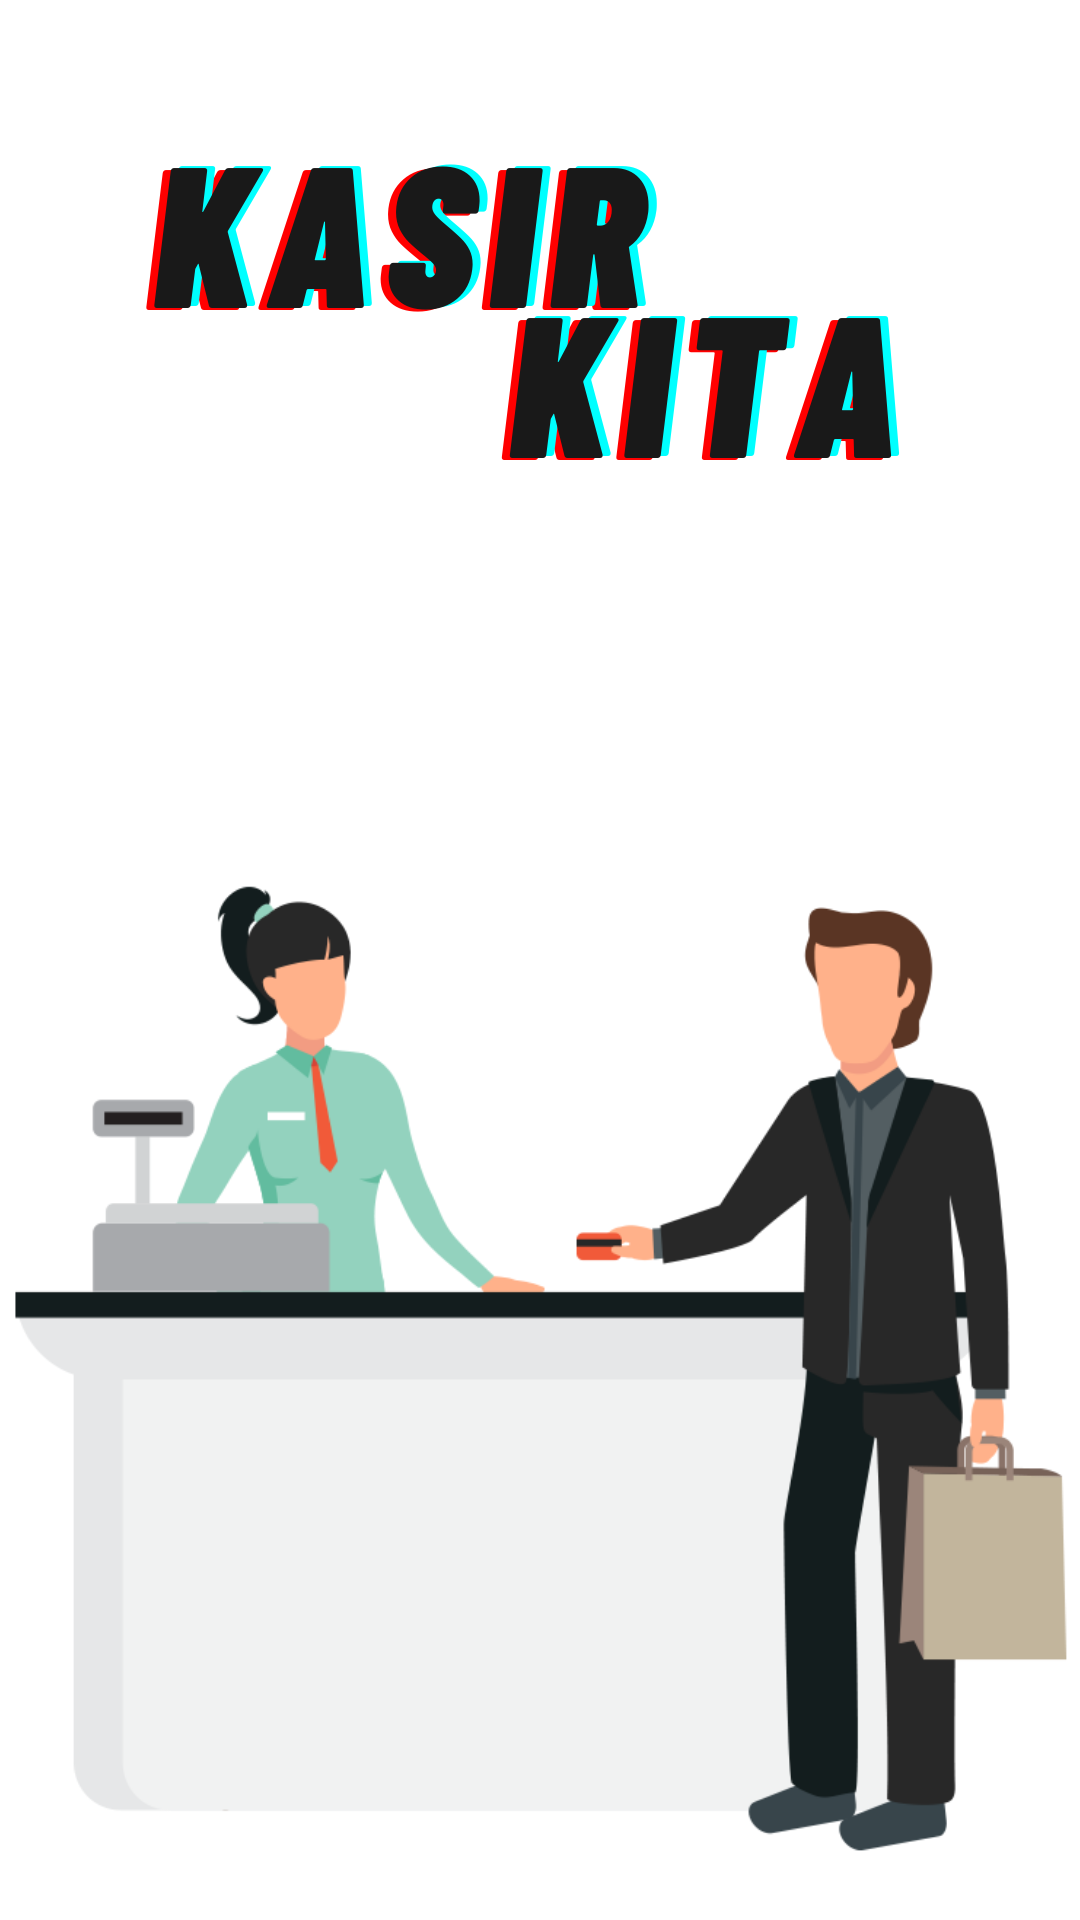

The Android layout XML behind this screen, and the referenced resources:
<!-- AndroidManifest.xml: application theme AppTheme.NoActionBar -->
<!-- res/layout/activity_splashscreen.xml -->
<?xml version="1.0" encoding="utf-8"?>
<RelativeLayout xmlns:android="http://schemas.android.com/apk/res/android"
xmlns:tools="http://schemas.android.com/tools"
android:layout_width="match_parent"
android:layout_height="match_parent"
android:background="#FFFFFF"
android:gravity="center"
tools:context=".splashscreen">

<ImageView
    android:layout_width="match_parent"
    android:layout_height="match_parent"
    android:id="@+id/logo"
    android:src="@drawable/splashscreenkasir"
    android:layout_centerVertical="true"
    android:layout_alignParentLeft="true"
    android:layout_alignParentStart="true" />

</RelativeLayout>
<!-- resources referenced by this layout -->
<resources>
  <!-- drawable splashscreenkasir: png bitmap (drawable, 133902 bytes) -->
  <style name="AppTheme.NoActionBar" parent="Theme.AppCompat.Light.DarkActionBar">
          <item name="windowActionBar">false</item>
          <item name="windowNoTitle">true</item>
          <item name="android:windowFullscreen">true</item>
      </style>
</resources>
